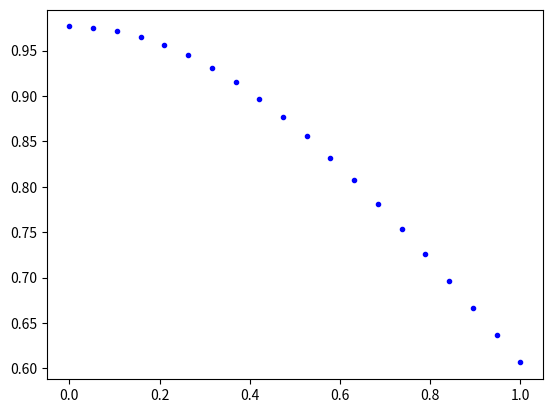

Recreate this plot in Python.
import numpy as np
import matplotlib.pyplot as plt

t1 = 1.
n = 20
h = t1/n
t_plot = np.linspace(0.,t1,n)

def tvprk4(f,t1,y1):
	def g(t,z):
		return -f(t1-t,z)
	z0 = y1
	y = y1*np.ones(n)
	z = z0*np.ones(n)
	for j in range(0,n-1):
		k1 = h*g(t_plot[j],z[j])
		k2 = h*g(t_plot[j]+.5*h,z[j]+.5*k1)
		k3 = h*g(t_plot[j]+.5*h,z[j]+.5*k2)
		k4 = h*g(t_plot[j]+h,z[j]+k3)
		z[j+1] = z[j]+(k1/6.)+(k2/3.)+(k3/3.)+(k4/6.)
		y[n-j-2] = z[j+1]
	return y 

def f(t,y):
	return -t*y

y_plot = tvprk4(f,t1,np.exp(-.5))
plt.plot(t_plot,y_plot,'.b')
plt.show()
